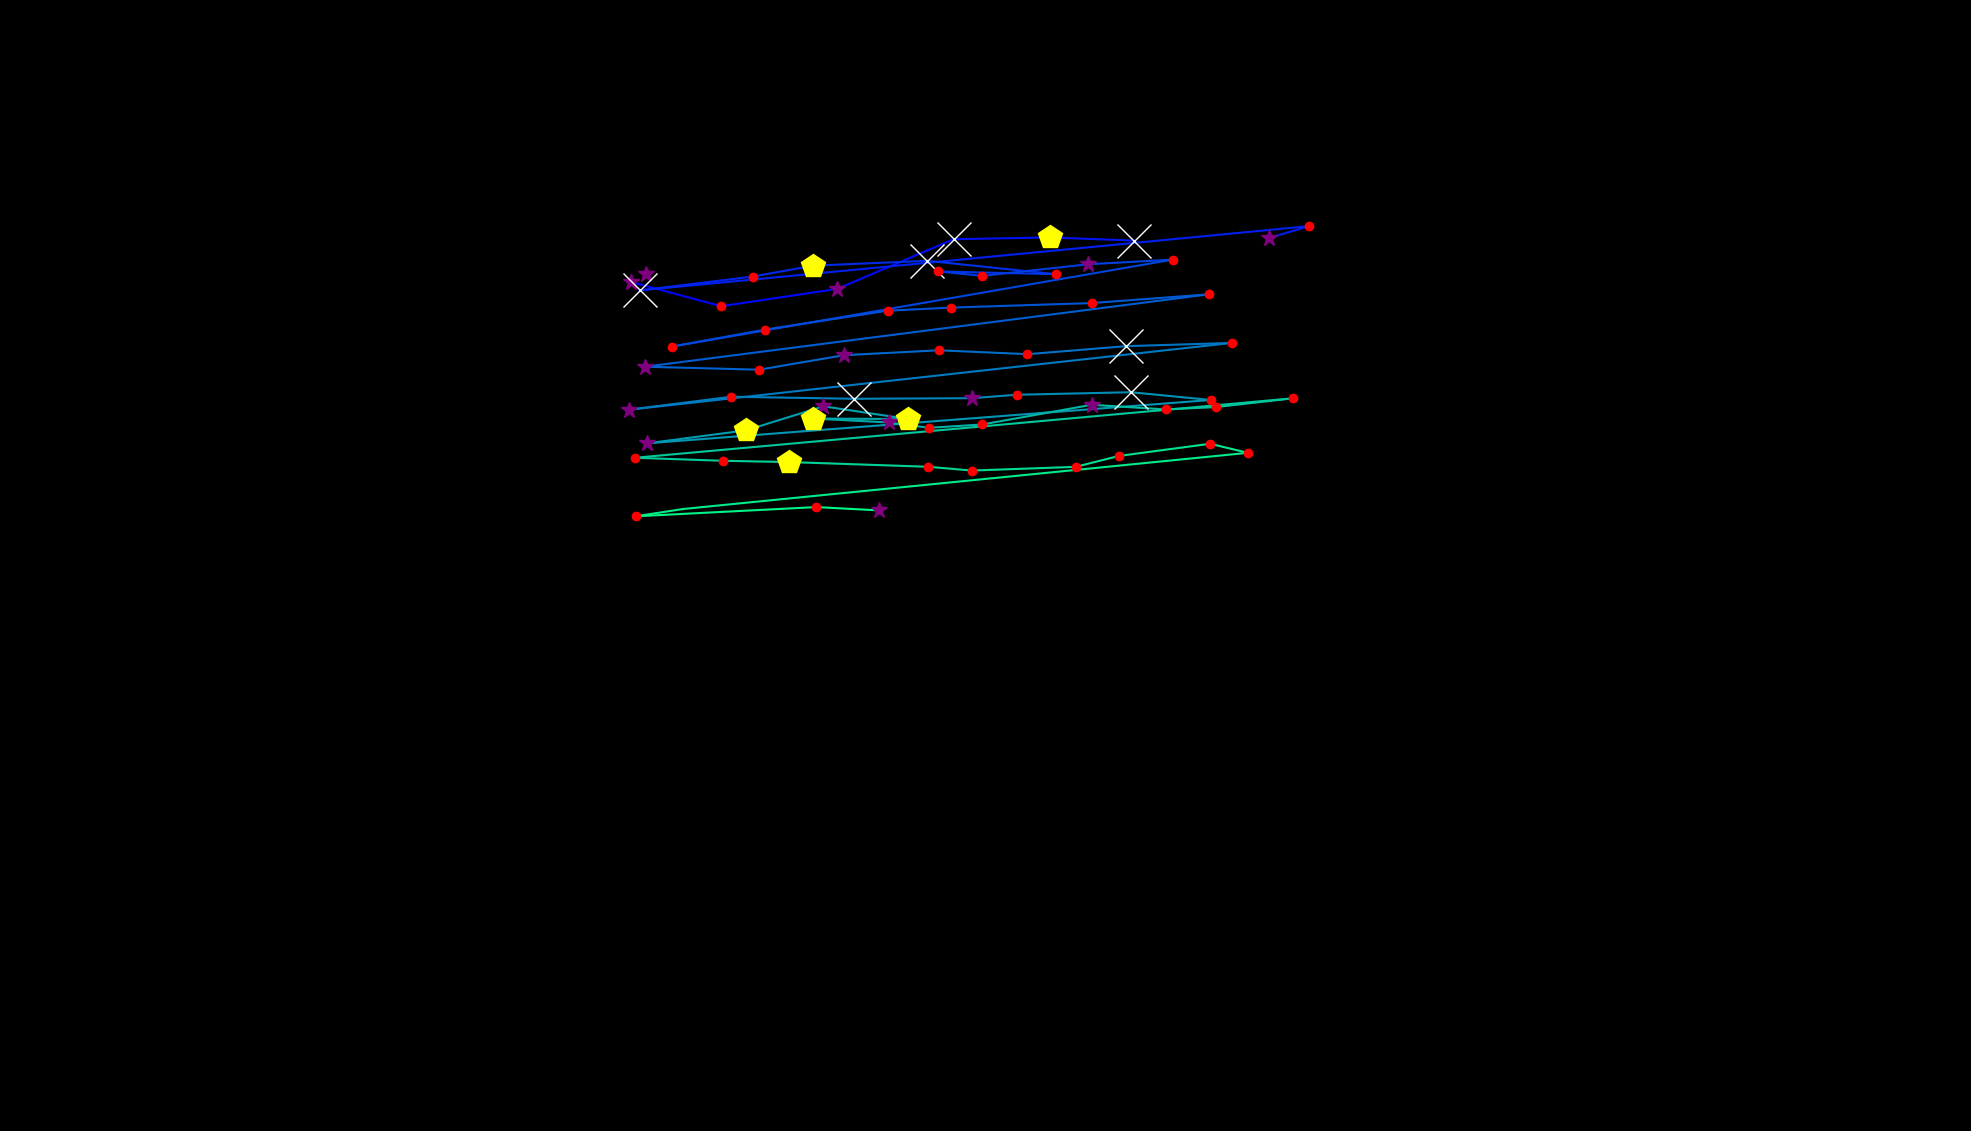

Source data for this figure (header and first rows):
, fixation_id, timestamp, avg_gaze_x, avg_gaze_y, duration
0, 4.0, 3470, 838.8, 1113, 373.5
1, 8.0, 4904, 820.1, 1103, 313.3
2, 9.0, 5290, 936.5, 1071, 144.6
3, 10.0, 5483, 1088, 1094, 301.2
4, 11.0, 5832, 1238, 1158, 578.4
5, 12.0, 6483, 1364, 1160, 530.2
6, 13.0, 7037, 1472, 1156, 1157
7, 15.0, 8591, 1648, 1160, 289.2
8, 16.0, 8941, 1700, 1175, 120.5
9, 17.0, 9182, 830.6, 1092, 927.8
10, 18.0, 10146, 977.7, 1110, 204.8
11, 19.0, 10375, 1056, 1124, 542.2
12, 20.0, 10965, 1204, 1130, 891.7
13, 21.0, 11893, 1372, 1113, 120.5
14, 22.0, 12146, 1218, 1116, 192.8
15, 23.0, 12363, 1275, 1111, 156.6
16, 24.0, 12556, 1413, 1126, 265.1
17, 25.0, 12845, 1523, 1132, 204.8
18, 26.0, 13146, 872.6, 1019, 216.9
19, 27.0, 13399, 993.5, 1041, 204.8
20, 28.0, 13676, 1153, 1065, 132.5
21, 29.0, 13833, 1235, 1069, 192.8
22, 30.0, 14074, 1418, 1075, 228.9
23, 31.0, 14387, 1570, 1087, 132.5
24, 32.0, 14640, 837.5, 992.5, 373.5
25, 33.0, 15098, 986, 988.7, 241
26, 34.0, 15375, 1096, 1008, 385.6
27, 35.0, 15869, 1219, 1014, 180.7
28, 36.0, 16074, 1334, 1009, 241
29, 37.0, 16339, 1462, 1019, 747.1
30, 38.0, 17123, 1600, 1023, 144.6
31, 39.0, 17472, 817.2, 936.8, 385.6
32, 40.0, 17942, 949.8, 953.6, 120.5
33, 41.0, 18135, 1109, 950.9, 988.1
34, 42.0, 19219, 1263, 951.7, 289.2
35, 43.0, 19532, 1320, 956.1, 241
36, 44.0, 19798, 1469, 959.5, 1265
37, 45.0, 21087, 1572, 949.4, 156.6
38, 46.0, 21340, 840.9, 893.1, 361.5
39, 47.0, 21750, 968.9, 909.9, 530.2
40, 48.0, 22388, 1069, 941.2, 337.4
41, 49.0, 22774, 1180, 924.6, 433.8
42, 50.0, 23232, 1055, 925.3, 506.1
43, 51.0, 23774, 1155, 920.1, 373.5
44, 52.0, 24172, 1207, 913.2, 144.6
45, 53.0, 24352, 1276, 917.6, 156.6
46, 54.0, 24545, 1418, 943.1, 277.1
47, 55.0, 24846, 1514, 937.1, 156.6
48, 56.0, 25027, 1579, 940.1, 144.6
49, 57.0, 25208, 1680, 951.6, 132.5
50, 58.0, 25521, 824.7, 874.3, 216.9
51, 59.0, 25774, 939.1, 870.4, 156.6
52, 60.0, 25967, 1025, 868.8, 409.7
53, 61.0, 26437, 1206, 862.6, 204.8
54, 62.0, 26666, 1262, 857.7, 192.8
55, 63.0, 26883, 1397, 862.5, 216.9
56, 64.0, 27124, 1453, 876.7, 192.8
57, 65.0, 27341, 1572, 892.5, 180.7
58, 66.0, 27545, 1620, 880.8, 132.5
59, 67.0, 27774, 886.9, 807.8, 108.4
... 3 more rows
